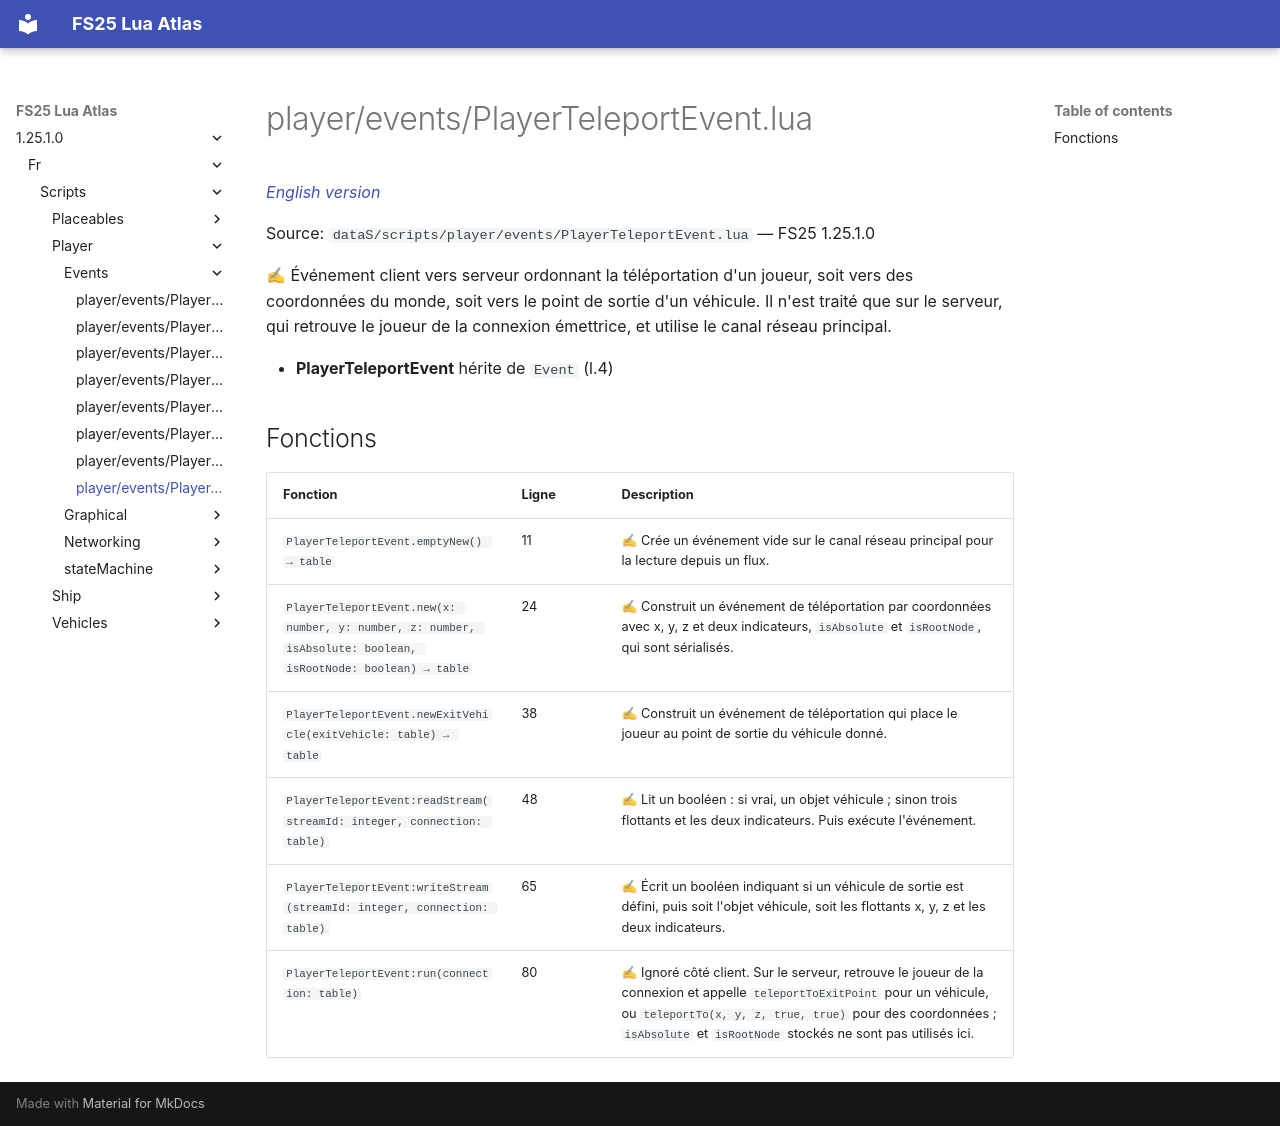

repository: Tim0219800/fs25-lua-atlas · page: 1.25.1.0/fr/scripts/player/events/PlayerTeleportEvent.html · generator: mkdocs

# player/events/PlayerTeleportEvent.lua

*[English version](../../../../scripts/player/events/PlayerTeleportEvent.md)*

Source: `dataS/scripts/player/events/PlayerTeleportEvent.lua` — FS25 1.25.1.0

✍ Événement client vers serveur ordonnant la téléportation d'un joueur, soit vers des coordonnées du monde, soit vers le point de sortie d'un véhicule. Il n'est traité que sur le serveur, qui retrouve le joueur de la connexion émettrice, et utilise le canal réseau principal.

- **PlayerTeleportEvent** hérite de `Event` (l.4)

## Fonctions

| Fonction | Ligne | Description |
|---|---|---|
| `PlayerTeleportEvent.emptyNew() → table` | 11 | ✍ Crée un événement vide sur le canal réseau principal pour la lecture depuis un flux. |
| `PlayerTeleportEvent.new(x: number, y: number, z: number, isAbsolute: boolean, isRootNode: boolean) → table` | 24 | ✍ Construit un événement de téléportation par coordonnées avec x, y, z et deux indicateurs, `isAbsolute` et `isRootNode`, qui sont sérialisés. |
| `PlayerTeleportEvent.newExitVehicle(exitVehicle: table) → table` | 38 | ✍ Construit un événement de téléportation qui place le joueur au point de sortie du véhicule donné. |
| `PlayerTeleportEvent:readStream(streamId: integer, connection: table)` | 48 | ✍ Lit un booléen : si vrai, un objet véhicule ; sinon trois flottants et les deux indicateurs. Puis exécute l'événement. |
| `PlayerTeleportEvent:writeStream(streamId: integer, connection: table)` | 65 | ✍ Écrit un booléen indiquant si un véhicule de sortie est défini, puis soit l'objet véhicule, soit les flottants x, y, z et les deux indicateurs. |
| `PlayerTeleportEvent:run(connection: table)` | 80 | ✍ Ignoré côté client. Sur le serveur, retrouve le joueur de la connexion et appelle `teleportToExitPoint` pour un véhicule, ou `teleportTo(x, y, z, true, true)` pour des coordonnées ; `isAbsolute` et `isRootNode` stockés ne sont pas utilisés ici. |
